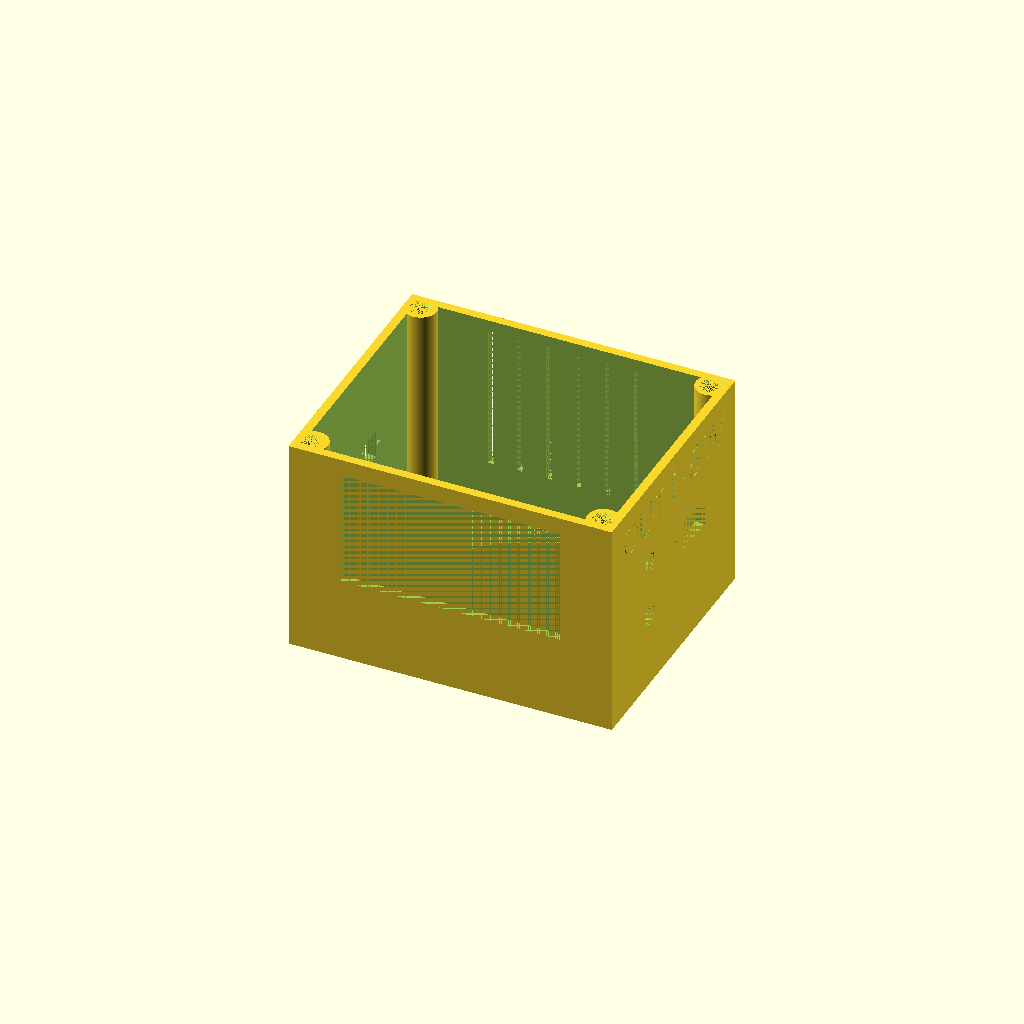
Cell 1: the model at its default parameters.
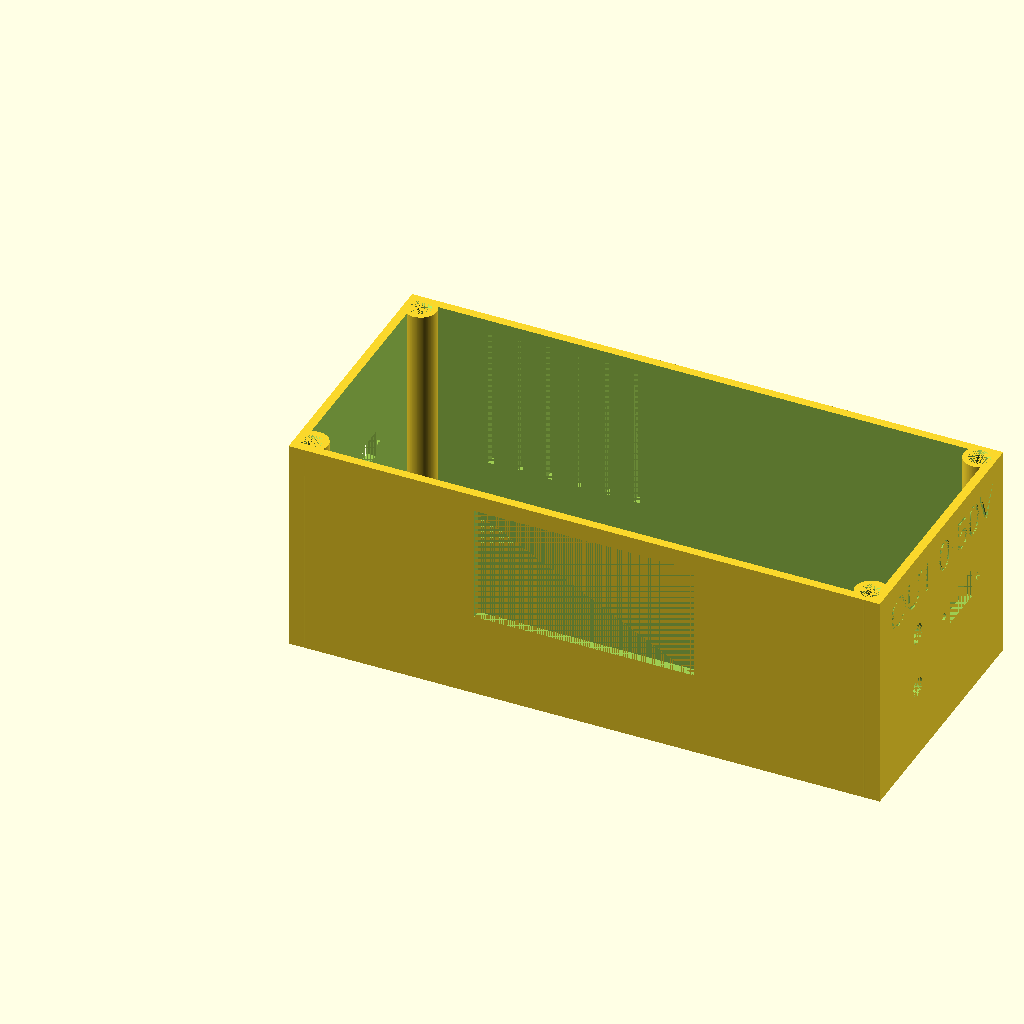
Cell 2 — X0 set to 184, the other parameters unchanged.
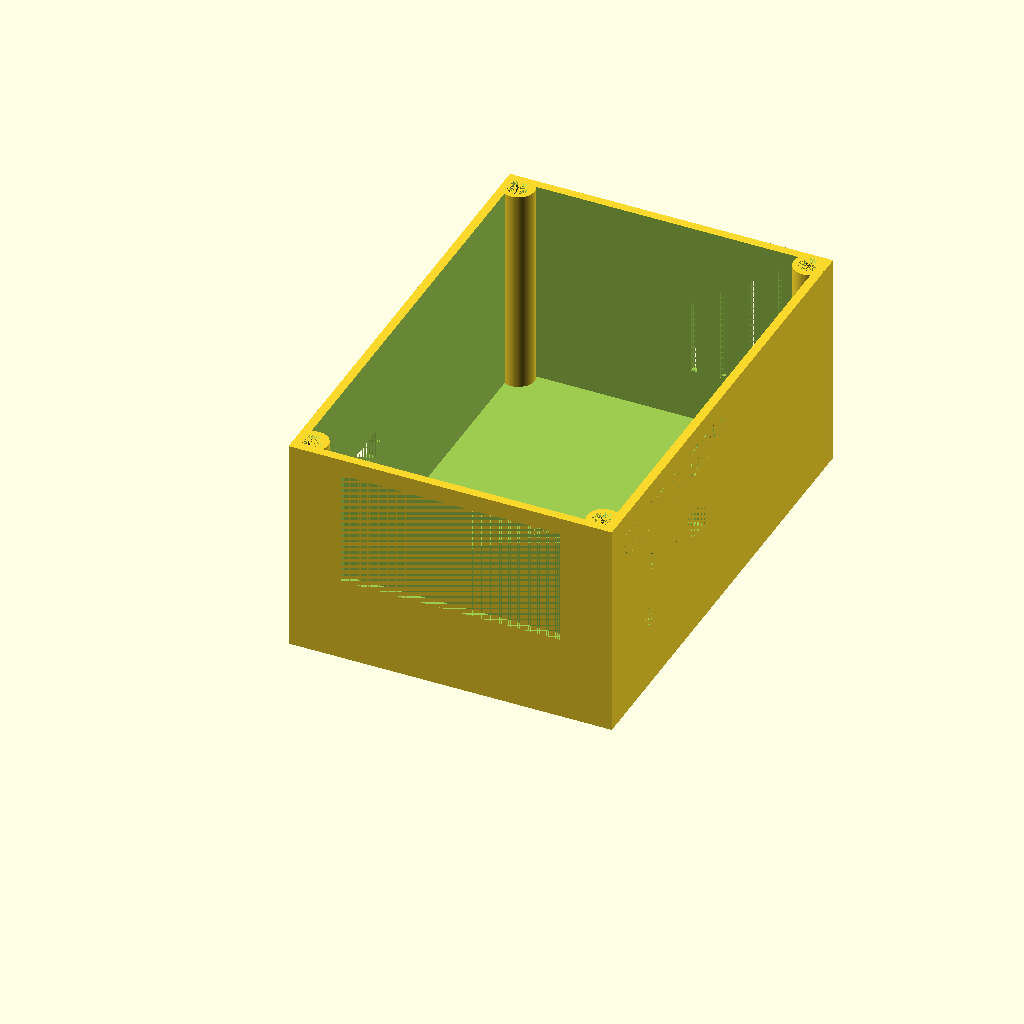
Cell 3: the same model with Y0 = 144.
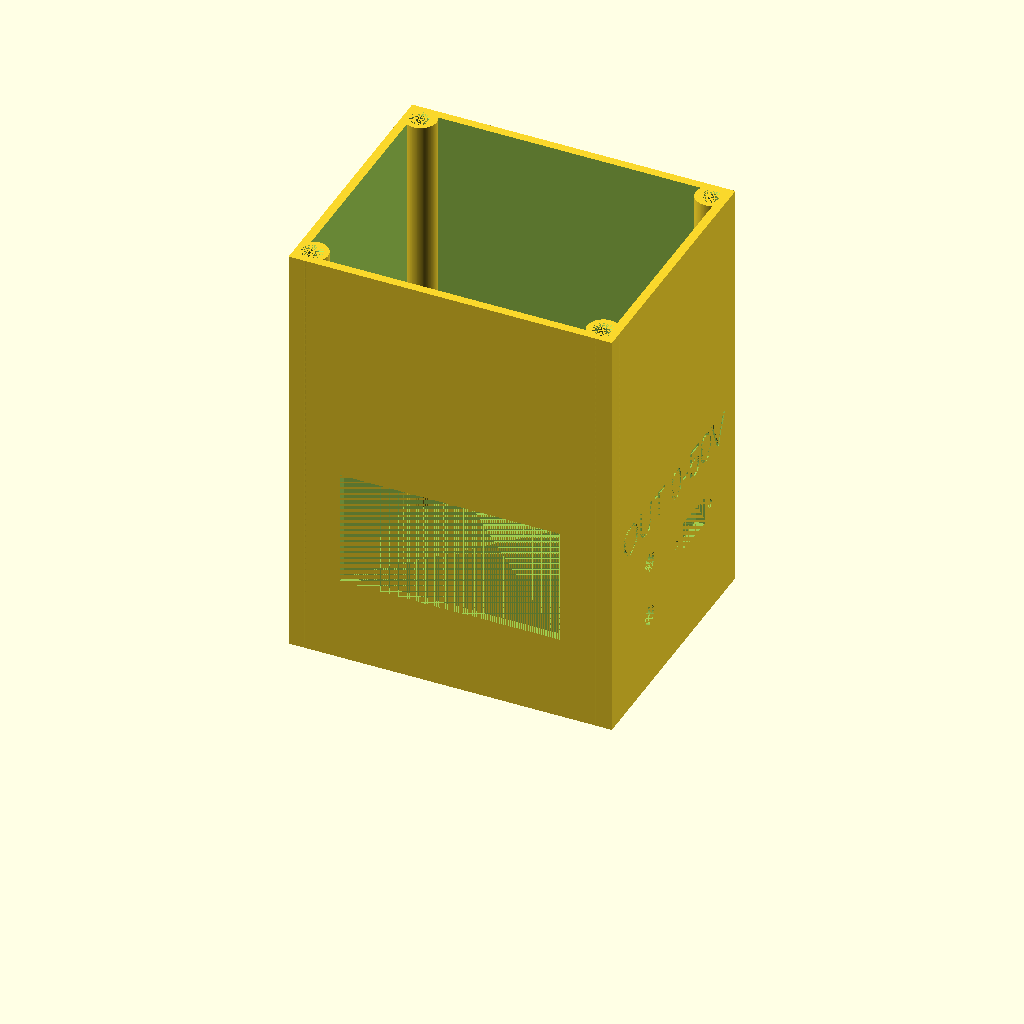
Cell 4: the same model with Z0 = 144.
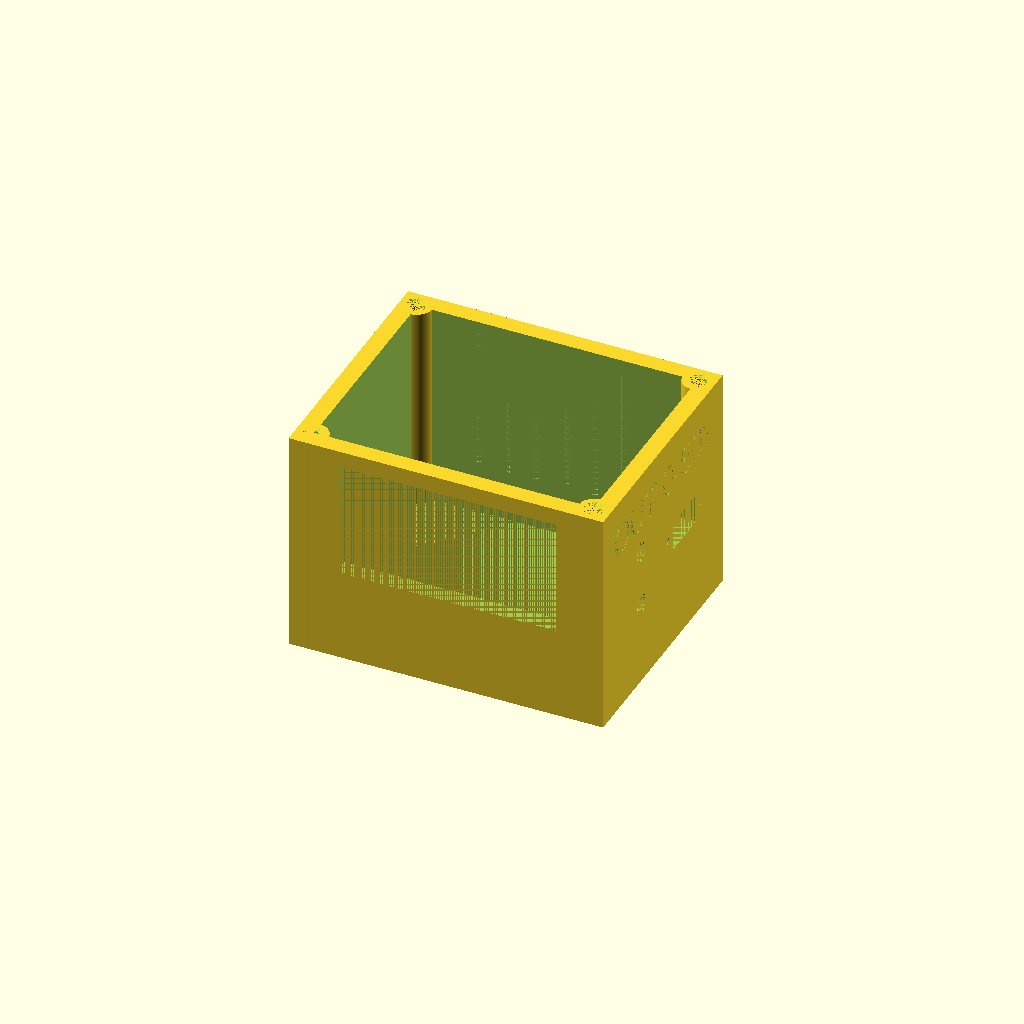
Cell 5 — t set to 6, the other parameters unchanged.
One fixed orthographic camera (rotation 55°, 0°, 25°; colour scheme Cornfield) for every cell.
The OpenSCAD source (3dprint/DPS5015_power_supply.scad):
$fn = 128;

// Inner dimensions
X0 = 92;  // initially 93
Y0 = 72;  // initially 73
Z0 = 72;  // initially 87

t = 3.0;
t_text = 0.4;

// Bottom plastic spacer + board thickness + box thickness
h0 = 8 + t;

// Flange M4 inner and outer diameters
d_M4_outer = 11;
d_M4_inner = 5.25;

X = X0 + 2*d_M4_outer-t;
Y = Y0 + 2*d_M4_outer-t;
Z = Z0 + t;

DPS_hole_w = 75.6;
DPS_hole_h = 40.2;
D_banana = 6.5;

N_array = 6;
cut_array = 2;
step_array = 10;
offset_array = (Y - (N_array-1) * step_array)/2 + step_array/2 - cut_array + 4;


module flangeM4(h=15, diff=false) {
    if (diff) {
        translate([0, 0, Z-h]) cylinder(h=h, d=d_M4_inner, center=false);
        translate([0, 0, Z-1]) cylinder(h=1, d1=d_M4_inner, d2=d_M4_inner + 2, center=false);
    } else {
        cylinder(h=Z, d=d_M4_outer, center=false);
    }
}


module flanges_outer(diff, x=d_M4_outer/2) {
    translate([x, x, 0]) flangeM4(diff=diff);
    translate([X - x, Y - x, 0]) flangeM4(diff=diff);
    translate([X - x, x, 0]) flangeM4(diff=diff);
    translate([x, Y - x, 0]) flangeM4(diff=diff);
}


module fillet(smooth) {
   offset(r = smooth) {
     offset(delta = -smooth) {
       children();
     }
   }
}


module m4_holes(d=4.5, x=d_M4_outer/2, z=0) {
    translate([x, x, z]) cylinder(h=t, d=d);
    translate([X - x, Y - x, z]) cylinder(h=t, d=d);
    translate([X - x, x, z]) cylinder(h=t, d=d);
    translate([x, Y - x, z]) cylinder(h=t, d=d);
}


module top_cap() {
    difference() {
        linear_extrude(height=2)
        fillet(0.5)
        square([X, Y]);
        m4_holes();
    }
}


module box() {
    difference() {
        cube([X, Y, Z]);
        translate([t, t, t]) cube([X-2*t, Y-2*t, Z]);
    }
}


module xt60em() {
    scale([1, 1, 1.1])
    rotate([90, 0, 90])
    linear_extrude(height=t) {
        square([15.50, 8.10+0.2], center=true);
        translate([10, 0]) circle(d=2.7);
        translate([-10, 0]) circle(d=2.7);
    }
}


module xt60e() {
    scale([1, 1, 1.1])
    rotate([90, 0, 90])
    linear_extrude(height=t) {
        square([16.50, 9.0+0.2], center=true);
        translate([12.5, 0]) circle(d=2.7);
        translate([-12.5, 0]) circle(d=2.7);
    }
}

module main() {
    difference() {
        union() {
            box();
            flanges_outer(diff=false);        
        }
        flanges_outer(diff=true);
        
        translate([(X - DPS_hole_w) / 2, 0, 18+h0])
        cube([DPS_hole_w, t, DPS_hole_h]);
        
        translate([0, 50, 40]) xt60em();
        translate([X-t, 60, 40]) xt60e();
        
        translate([X-t, 28, 15+h0]) scale([1, 1, 1.1]) rotate([0, 90, 0]) cylinder(h=t, d=D_banana);
        translate([X-t, 28, 35+h0]) scale([1, 1, 1.1]) rotate([0, 90, 0]) cylinder(h=t, d=D_banana);
        
        for (i=[0:N_array-1]) {
            translate([offset_array + i * step_array, Y-t, h0+10]) cube([cut_array, t, 50]);
        }
        
        translate([t_text, 80, 50]) rotate([90, 0, -90]) linear_extrude(height=t_text) text("IN  6-60V", size=12);
        
        translate([X-t_text, 8, 58]) rotate([90, 0, 90]) linear_extrude(height=t_text) text("OUT 0-50V", size=11);
        
        //translate([(X-X0)/2, (Y-Y0)/2, 0]) cube([X0, Y0, 10]);
    }
}


main();
//top_cap();
//translate([69, 10]) rotate([90, 0, -90]) text("IN", size=12);
Customizer parameters (derived from the source; name, type, default, range or options):
X0: number, default 92
Y0: number, default 72
Z0: number, default 72
t: number, default 3
t_text: number, default 0.4
d_M4_outer: number, default 11
d_M4_inner: number, default 5.25
DPS_hole_w: number, default 75.6
DPS_hole_h: number, default 40.2
D_banana: number, default 6.5
N_array: number, default 6
cut_array: number, default 2
step_array: number, default 10
